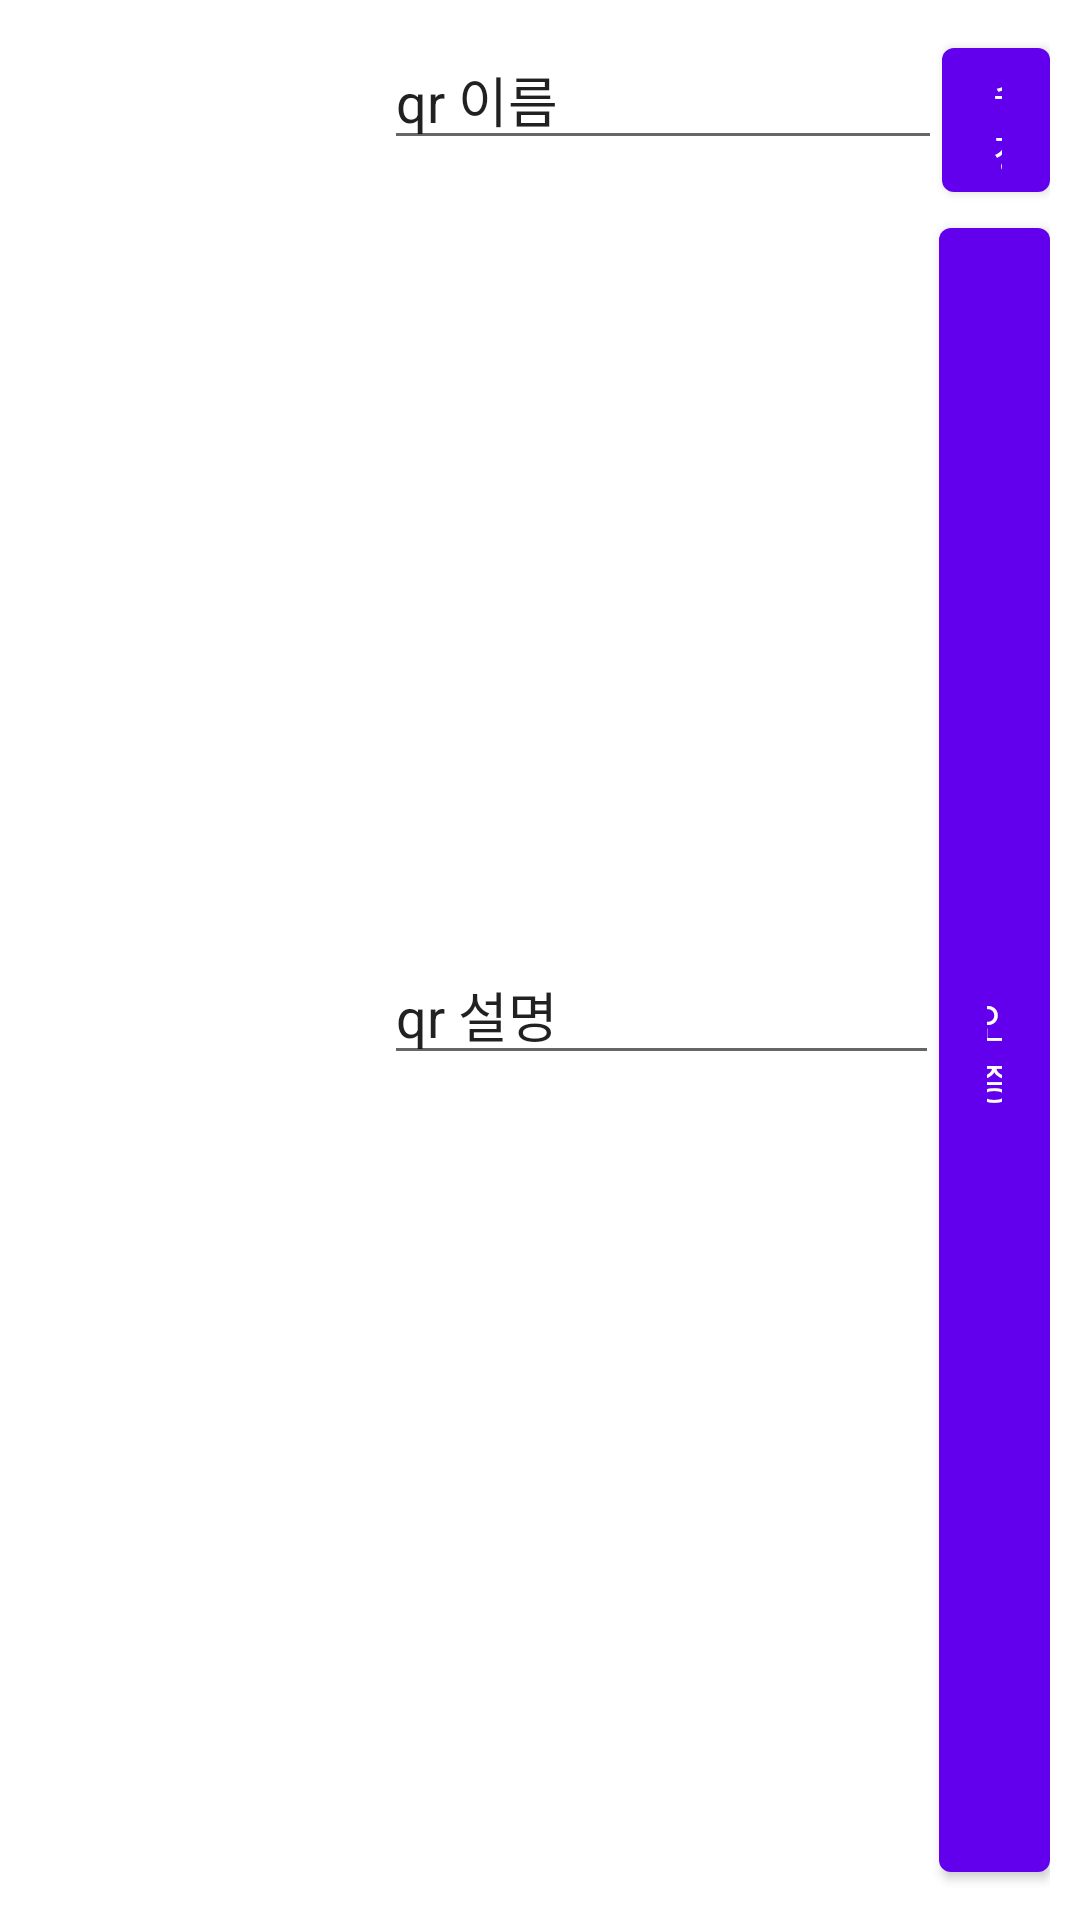

Reconstruct the res/layout file that produces this screen, plus the resources it refers to.
<!-- AndroidManifest.xml: application theme Theme.SavePenguin -->
<!-- res/layout/recyclerview_qritem.xml -->
<?xml version="1.0" encoding="utf-8"?>

<LinearLayout xmlns:android="http://schemas.android.com/apk/res/android"
    android:layout_width="match_parent"
    android:layout_height="wrap_content"
    android:orientation="horizontal"
    android:padding="10dp">

    <ImageView
        android:id="@+id/penguin_Item_img"
        android:layout_width="108dp"
        android:layout_height="121dp"
        android:layout_marginRight="10dp"
        android:scaleType="fitXY" />

    <LinearLayout
        android:layout_width="match_parent"
        android:layout_height="match_parent"
        android:orientation="vertical">

        <LinearLayout
            android:layout_width="match_parent"
            android:layout_height="60dp"
            android:orientation="horizontal">

            <EditText
                android:id="@+id/edittext_qrname"
                android:layout_width="190dp"
                android:layout_height="wrap_content"
                android:layout_weight="1"
                android:ems="10"
                android:inputType="textPersonName"
                android:text="qr 이름" />

            <Button
                android:id="@+id/button_buyItem"
                android:layout_width="40dp"
                android:layout_height="match_parent"
                android:layout_weight="1"
                android:text="수정"
                android:textSize="14sp" />
        </LinearLayout>

        <LinearLayout
            android:layout_width="match_parent"
            android:layout_height="match_parent"
            android:orientation="horizontal">

            <EditText
                android:id="@+id/edittext_aboutqr"
                android:layout_width="188dp"
                android:layout_height="wrap_content"
                android:layout_weight="1"
                android:ems="10"
                android:inputType="textPersonName"
                android:text="qr 설명" />

            <Button
                android:id="@+id/button_qrBtn"
                android:layout_width="40dp"
                android:layout_height="match_parent"
                android:layout_weight="1"
                android:text="인증"
                android:textSize="14sp" />
        </LinearLayout>

    </LinearLayout>

</LinearLayout>
<!-- resources referenced by this layout -->
<resources>
  <style name="Theme.SavePenguin" parent="Theme.MaterialComponents.DayNight.DarkActionBar">
          
          <item name="colorPrimary">@color/purple_500</item>
          <item name="colorPrimaryVariant">@color/purple_700</item>
          <item name="colorOnPrimary">@color/white</item>
          
          <item name="colorSecondary">@color/teal_200</item>
          <item name="colorSecondaryVariant">@color/teal_700</item>
          <item name="colorOnSecondary">@color/black</item>
          
          <item name="android:statusBarColor" tools:targetApi="l">?attr/colorPrimaryVariant</item>
          
      </style>
  <!-- not gathered from this repository: default colours our renderer supplied (Android Studio template values) -->
  <color name="purple_500">#FF6200EE</color>
  <color name="purple_700">#FF3700B3</color>
  <color name="teal_200">#FF03DAC5</color>
  <color name="teal_700">#FF018786</color>
  <color name="black">#FF000000</color>
  <color name="white">#FFFFFFFF</color>
</resources>
